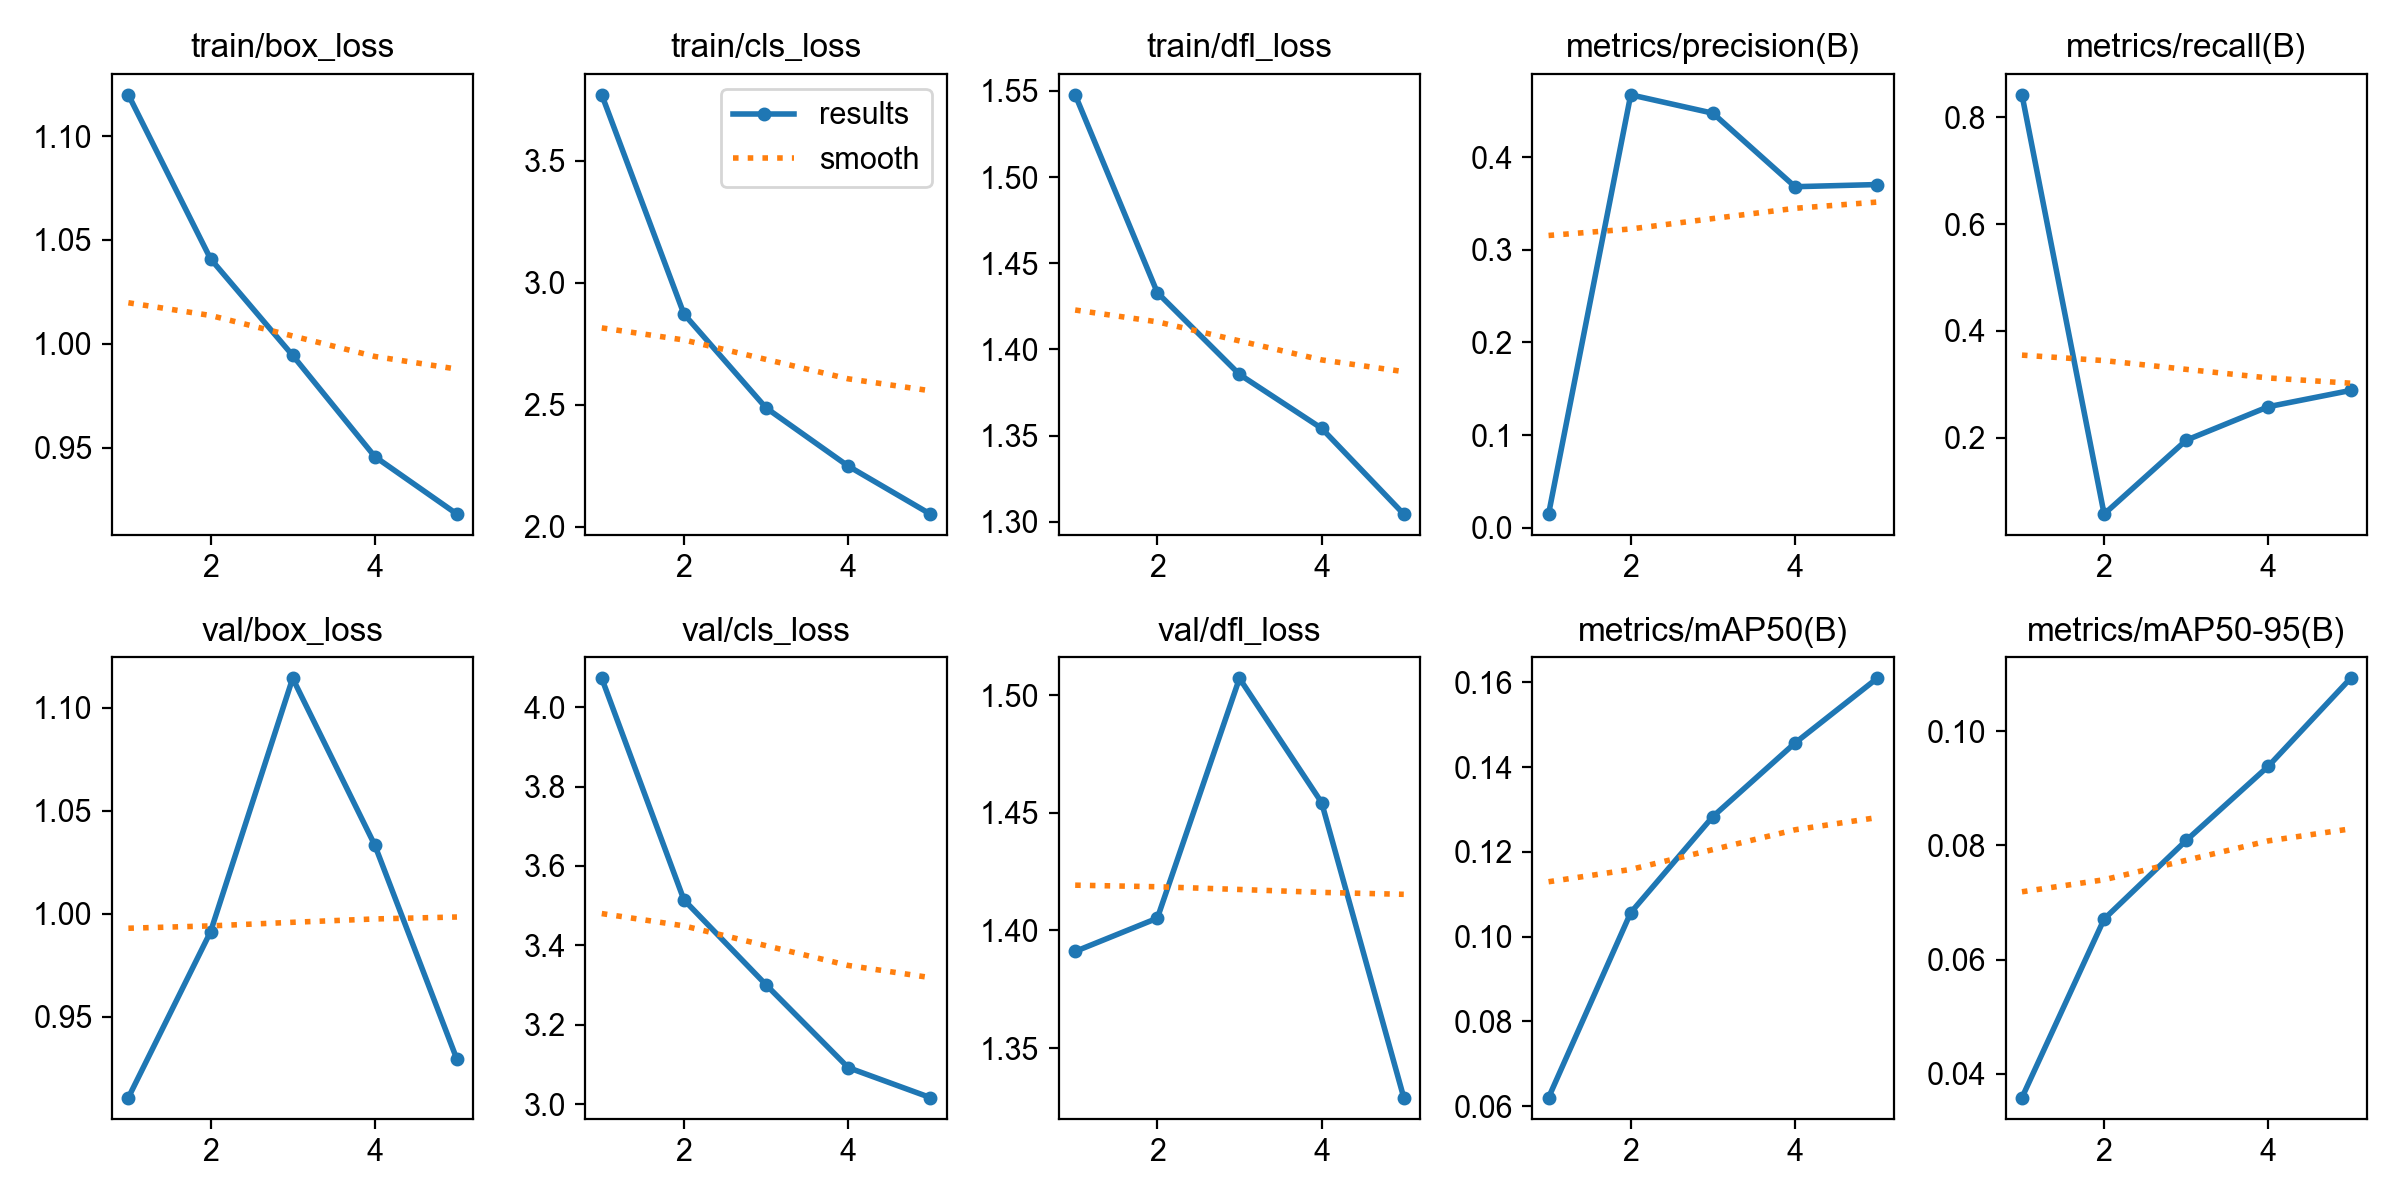

The table this chart was drawn from, first rows:
epoch, time, train/box_loss, train/cls_loss, train/dfl_loss, metrics/precision(B), metrics/recall(B), metrics/mAP50(B), metrics/mAP50-95(B), val/box_loss, val/cls_loss, val/dfl_loss, lr/pg0, lr/pg1, lr/pg2
1, 396, 1.12, 3.77, 1.548, 0.01465, 0.8422, 0.062, 0.03584, 0.9108, 4.073, 1.391, 0.0001823, 0.0001823, 0.0001823
2, 780.7, 1.041, 2.872, 1.433, 0.4674, 0.0571, 0.1056, 0.06709, 0.9912, 3.515, 1.405, 0.0002971, 0.0002971, 0.0002971
3, 1162, 0.9944, 2.488, 1.385, 0.4476, 0.1955, 0.1283, 0.08086, 1.114, 3.301, 1.507, 0.0003374, 0.0003374, 0.0003374
4, 1544, 0.9456, 2.249, 1.354, 0.3682, 0.2583, 0.1457, 0.09386, 1.033, 3.092, 1.454, 0.0002387, 0.0002387, 0.0002387
5, 1926, 0.918, 2.052, 1.304, 0.3705, 0.2886, 0.161, 0.1092, 0.9293, 3.017, 1.329, 0.0001223, 0.0001223, 0.0001223
